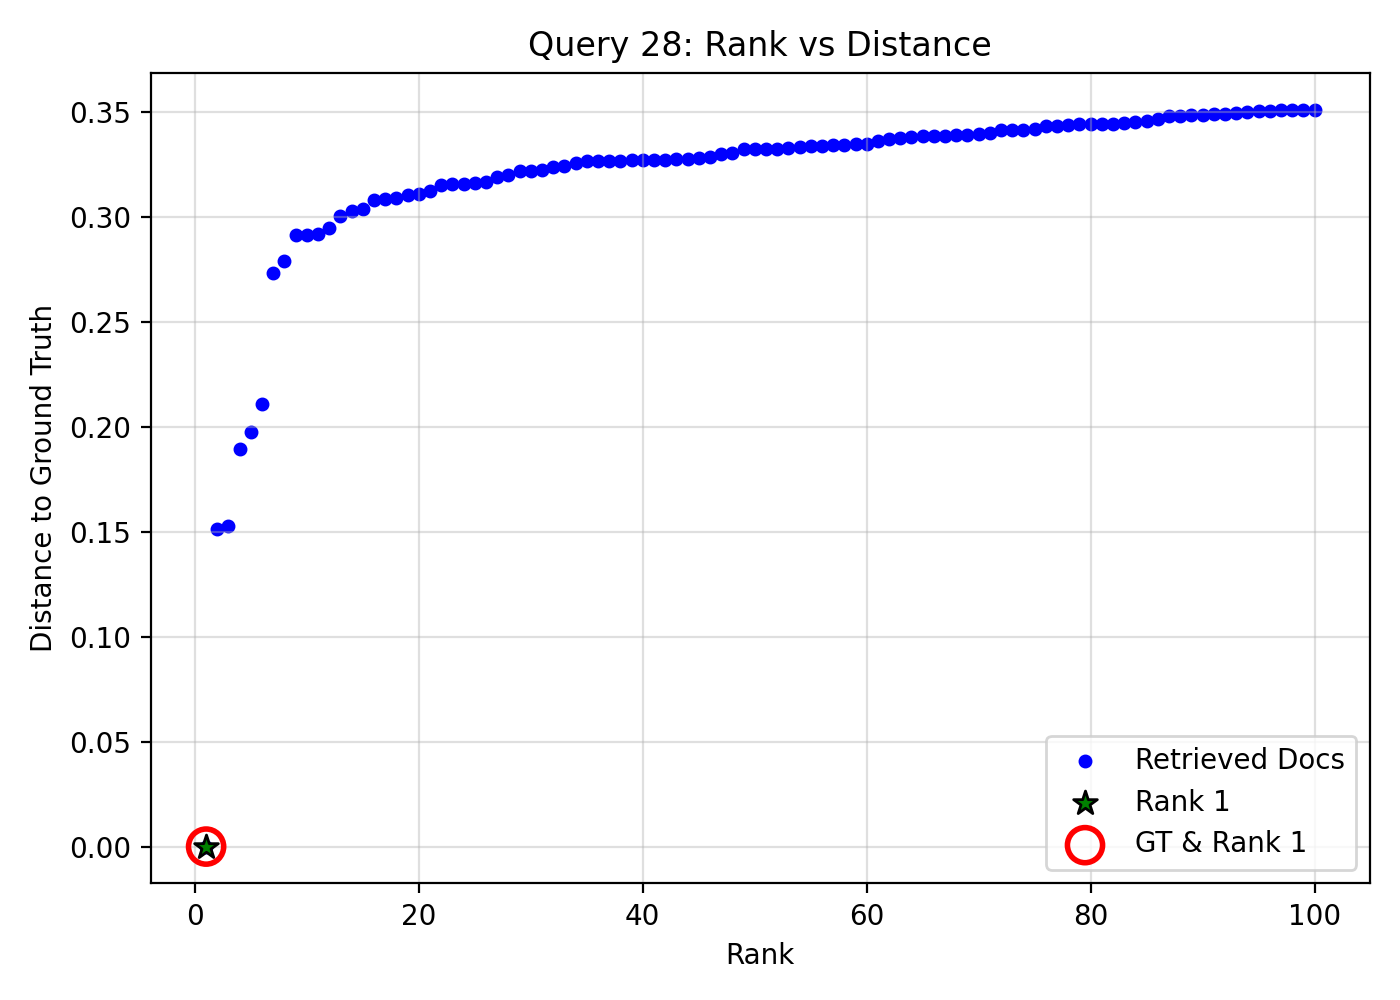

The data file committed next to this chart (first rows):
query_idx, query_gt_id, doc_id, rank, distance, is_gt, is_rank_1
28, 17940352, 4984525f-1196-43a4-babc-76120a9119f2, 1, 0.0, 1, 1
28, 17940352, 0d80efc6-45f8-4e52-97aa-a305dc16af59, 2, 0.1514, 0, 0
28, 17940352, 5bb9df28-90e2-4792-b7c3-1c15c90b2a93, 3, 0.1527, 0, 0
28, 17940352, b031a393-210b-4268-aab8-917d08bb7a26, 4, 0.1893, 0, 0
28, 17940352, 97c446a3-7c02-4613-8de7-643c3e70b230, 5, 0.1975, 0, 0
28, 17940352, 8a6d35bc-fb25-4b18-81d9-41269a8cedb2, 6, 0.211, 0, 0
28, 17940352, 62487d27-85e0-4486-8c1b-ab4862d07c49, 7, 0.2732, 0, 0
28, 17940352, 144aa3bb-6116-4448-a448-e47027b53988, 8, 0.2788, 0, 0
28, 17940352, 26a3acf9-2ef2-4109-8b7c-7519f66ca4af, 9, 0.2913, 0, 0
28, 17940352, 174aa1ff-a1e1-47b4-93b0-00c03728c646, 10, 0.2914, 0, 0
28, 17940352, 8236a630-a256-4d9d-bd46-bd6c2cd6d725, 11, 0.2918, 0, 0
28, 17940352, db7ed00a-bf80-49b0-8b6b-357d036aad40, 12, 0.2945, 0, 0
28, 17940352, 65852555-bfd3-484d-b740-1dd82c404075, 13, 0.3002, 0, 0
28, 17940352, 69910139-c377-4424-8edb-c03b11a87e9e, 14, 0.3027, 0, 0
28, 17940352, 8c972962-09b9-48f4-9cae-356832cd91ea, 15, 0.3035, 0, 0
28, 17940352, 866a0e16-4b95-4f5c-982a-5be2d2268163, 16, 0.3078, 0, 0
28, 17940352, 08de4a90-b083-4d48-ac7b-27f088d84ca4, 17, 0.3084, 0, 0
28, 17940352, ae70b817-a1eb-4220-9dd3-3dd1c7a5daf5, 18, 0.3089, 0, 0
28, 17940352, a9fd1c1f-6b1d-4677-8d6e-83a300759618, 19, 0.3106, 0, 0
28, 17940352, 006339ae-a037-40e9-afeb-1dc8e0a716ef, 20, 0.311, 0, 0
28, 17940352, 571e1825-0eb2-45a5-b45a-9804d8d3ad17, 21, 0.3123, 0, 0
28, 17940352, dd9e683c-c606-46a4-9ba7-90fd64baa8f7, 22, 0.315, 0, 0
28, 17940352, 0ec8d3dc-b095-4bbb-99d2-02ff316c2c2e, 23, 0.3156, 0, 0
28, 17940352, ac99cd9f-f85a-4cd9-a907-1708f9197ff4, 24, 0.3158, 0, 0
28, 17940352, 6dd4218f-ce68-4b66-8d9b-c063df5cbfb6, 25, 0.3162, 0, 0
28, 17940352, 9b4652b5-7884-48aa-8c19-cf3ede3d5382, 26, 0.3163, 0, 0
28, 17940352, 5d194da9-4b25-4811-bf05-a09c433c2314, 27, 0.3191, 0, 0
28, 17940352, e6a3d61b-0b4f-405d-ae10-dda87af92f80, 28, 0.3197, 0, 0
28, 17940352, 7ba60f4c-b1a9-4a1e-b643-dd53987d2f4d, 29, 0.3217, 0, 0
28, 17940352, bc36cb78-fb89-4b6a-b76b-4c20822fa725, 30, 0.3217, 0, 0
28, 17940352, cd38cb22-5d9f-4798-9246-a5bd2a90a727, 31, 0.3223, 0, 0
28, 17940352, 7e6f5e14-4c1d-47cd-a493-57e8f4d94429, 32, 0.3239, 0, 0
28, 17940352, 2c349452-45c8-45ea-bd6b-8a7cffc3d249, 33, 0.3244, 0, 0
28, 17940352, 271aa99c-a6a7-4a0d-ac80-ab546dac22da, 34, 0.3257, 0, 0
28, 17940352, 788d2ddf-33f1-48c3-8dee-e7970fb7af62, 35, 0.3266, 0, 0
28, 17940352, d4eaf073-6d50-4c62-bb34-c915baaf0a98, 36, 0.3267, 0, 0
28, 17940352, ec3660ff-ac81-49f2-a99b-f5f7eac02530, 37, 0.3268, 0, 0
28, 17940352, 2fa6803b-d0a9-48a6-a4ae-e8b5ba3bd404, 38, 0.3268, 0, 0
28, 17940352, 3236940d-ce89-4318-a847-bb5418c1321c, 39, 0.327, 0, 0
28, 17940352, 6e52aec5-3592-4b60-9627-d697015929ea, 40, 0.3271, 0, 0
28, 17940352, 1921a628-489b-4aff-b454-5e4333e36b16, 41, 0.3271, 0, 0
28, 17940352, 8e862fb9-1895-4805-9762-3ca5a5fe8b81, 42, 0.3272, 0, 0
28, 17940352, 55b96fcd-cdee-4fb4-978b-8957b5ff8111, 43, 0.3274, 0, 0
28, 17940352, 999bd3c3-8cbc-454f-93cd-88f9b5cfc2c3, 44, 0.3277, 0, 0
28, 17940352, e775e051-76cb-445a-bcba-cec7f3301f62, 45, 0.3282, 0, 0
28, 17940352, db2b5233-6bfe-44ad-a1a6-9d378b3399cc, 46, 0.3286, 0, 0
28, 17940352, 242deee1-8c7b-44bd-b5a3-28e8dff2288b, 47, 0.3301, 0, 0
28, 17940352, a74b777a-5033-49bd-97cd-63d490a5046c, 48, 0.3305, 0, 0
28, 17940352, 0b056d49-ec5d-45d5-872d-937b2e2cf85c, 49, 0.3321, 0, 0
28, 17940352, 657fcb0c-06b2-4c52-a9ba-a6327f205cab, 50, 0.3321, 0, 0
28, 17940352, b1680b3c-ef6e-4611-b0fb-5739937154f7, 51, 0.3321, 0, 0
28, 17940352, a5871615-1a8e-4755-a328-d36b768e03dc, 52, 0.3321, 0, 0
28, 17940352, 0a9272b0-d119-4eb7-8e44-d67c2f84838d, 53, 0.3326, 0, 0
28, 17940352, 77a5a793-dccc-4e24-8cb1-082024912aa9, 54, 0.3334, 0, 0
28, 17940352, e580329b-f795-4965-af7d-7c4b67c03175, 55, 0.3338, 0, 0
28, 17940352, 54b760ae-fbdc-4395-93aa-f47cee0b74c6, 56, 0.3338, 0, 0
28, 17940352, fdbc17a5-b6e5-4356-94b4-40a55e3af5b7, 57, 0.334, 0, 0
28, 17940352, 523439c8-f9c1-45d1-8c71-b323b5eb1ddb, 58, 0.3342, 0, 0
28, 17940352, 960c66bf-560f-4b64-909e-fdb6a1ff5696, 59, 0.3347, 0, 0
28, 17940352, f8c44456-1d61-4339-bfd4-899cfd3ff5c0, 60, 0.3348, 0, 0
... 40 more rows
